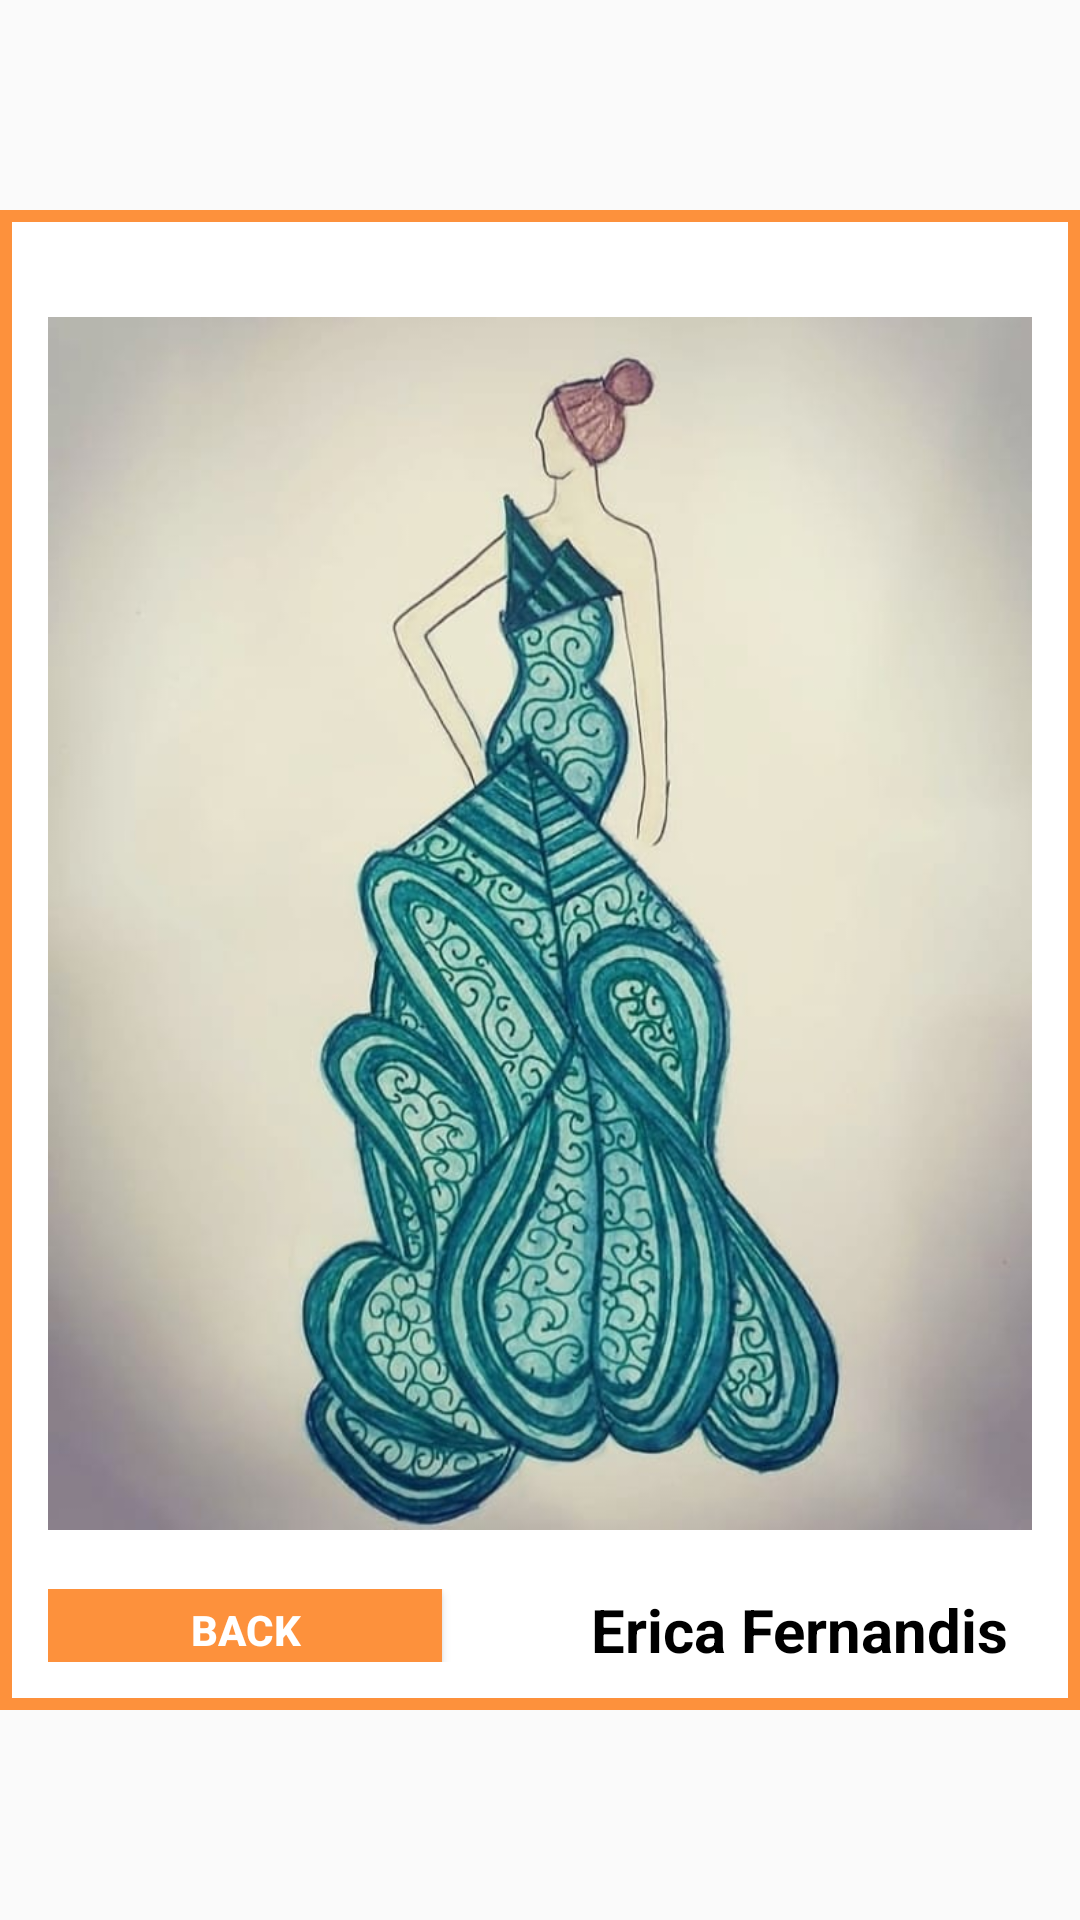

Reconstruct the res/layout file that produces this screen, plus the resources it refers to.
<!-- AndroidManifest.xml: application theme Theme.AppCompat.Light.NoActionBar -->
<!-- res/layout/view1.xml -->
<?xml version="1.0" encoding="utf-8"?>
<RelativeLayout
    xmlns:android="http://schemas.android.com/apk/res/android"
    android:layout_width="match_parent"
   android:layout_height="match_parent"

    >
    <LinearLayout
        android:layout_height="500dp"
        android:layout_width="match_parent"
        android:layout_centerInParent="true"
        android:padding="16dp"
        android:background="@drawable/mainbg"
        android:orientation="vertical"
        android:weightSum="19">
        <ImageView
            android:layout_width="match_parent"
            android:layout_height="match_parent"
            android:src="@drawable/one"
            android:layout_weight="1"/>
        <LinearLayout
            android:layout_width="match_parent"
            android:layout_height="match_parent"
            android:layout_weight="18"
            android:weightSum="5"
            android:orientation="horizontal">
        <Button
            android:layout_weight="3"
            android:id="@+id/back_btn"
            android:layout_width="match_parent"
            android:layout_height="match_parent"
            android:layout_alignParentRight="true"
            android:textColor="#ffffff"
            android:background="#fd913c"
            android:text="BACK"
            android:textStyle="bold"
            android:padding="4dp"
            android:layout_below="@id/img"
            />
            <TextView
                android:layout_width="match_parent"
                android:layout_height="match_parent"
                android:text="Erica Fernandis"
                android:gravity="right"
                android:textStyle="bold"
                android:textColor="@color/black"
                android:layout_marginRight="8dp"
                android:textSize="20dp"
                android:layout_weight="2"/>
        </LinearLayout>
    </LinearLayout>

</RelativeLayout>
<!-- resources referenced by this layout -->
<resources>
  <!-- drawable mainbg (drawable) -->
  <?xml version="1.0" encoding="utf-8"?>
  <selector xmlns:android="http://schemas.android.com/apk/res/android">
      <item>
          <shape android:shape="rectangle">
              <solid android:color="#ffffff">
  
              </solid>
              <stroke android:width="4dp"
                  android:color="#fd913c"/>
              <corners android:radius="0dp"/>
          </shape>
      </item>
  </selector>
  <!-- drawable one: jpeg bitmap (drawable-v24, 61865 bytes) -->
  <!-- not gathered from this repository: default colours our renderer supplied (Android Studio template values) -->
  <color name="black">#FF000000</color>
</resources>
